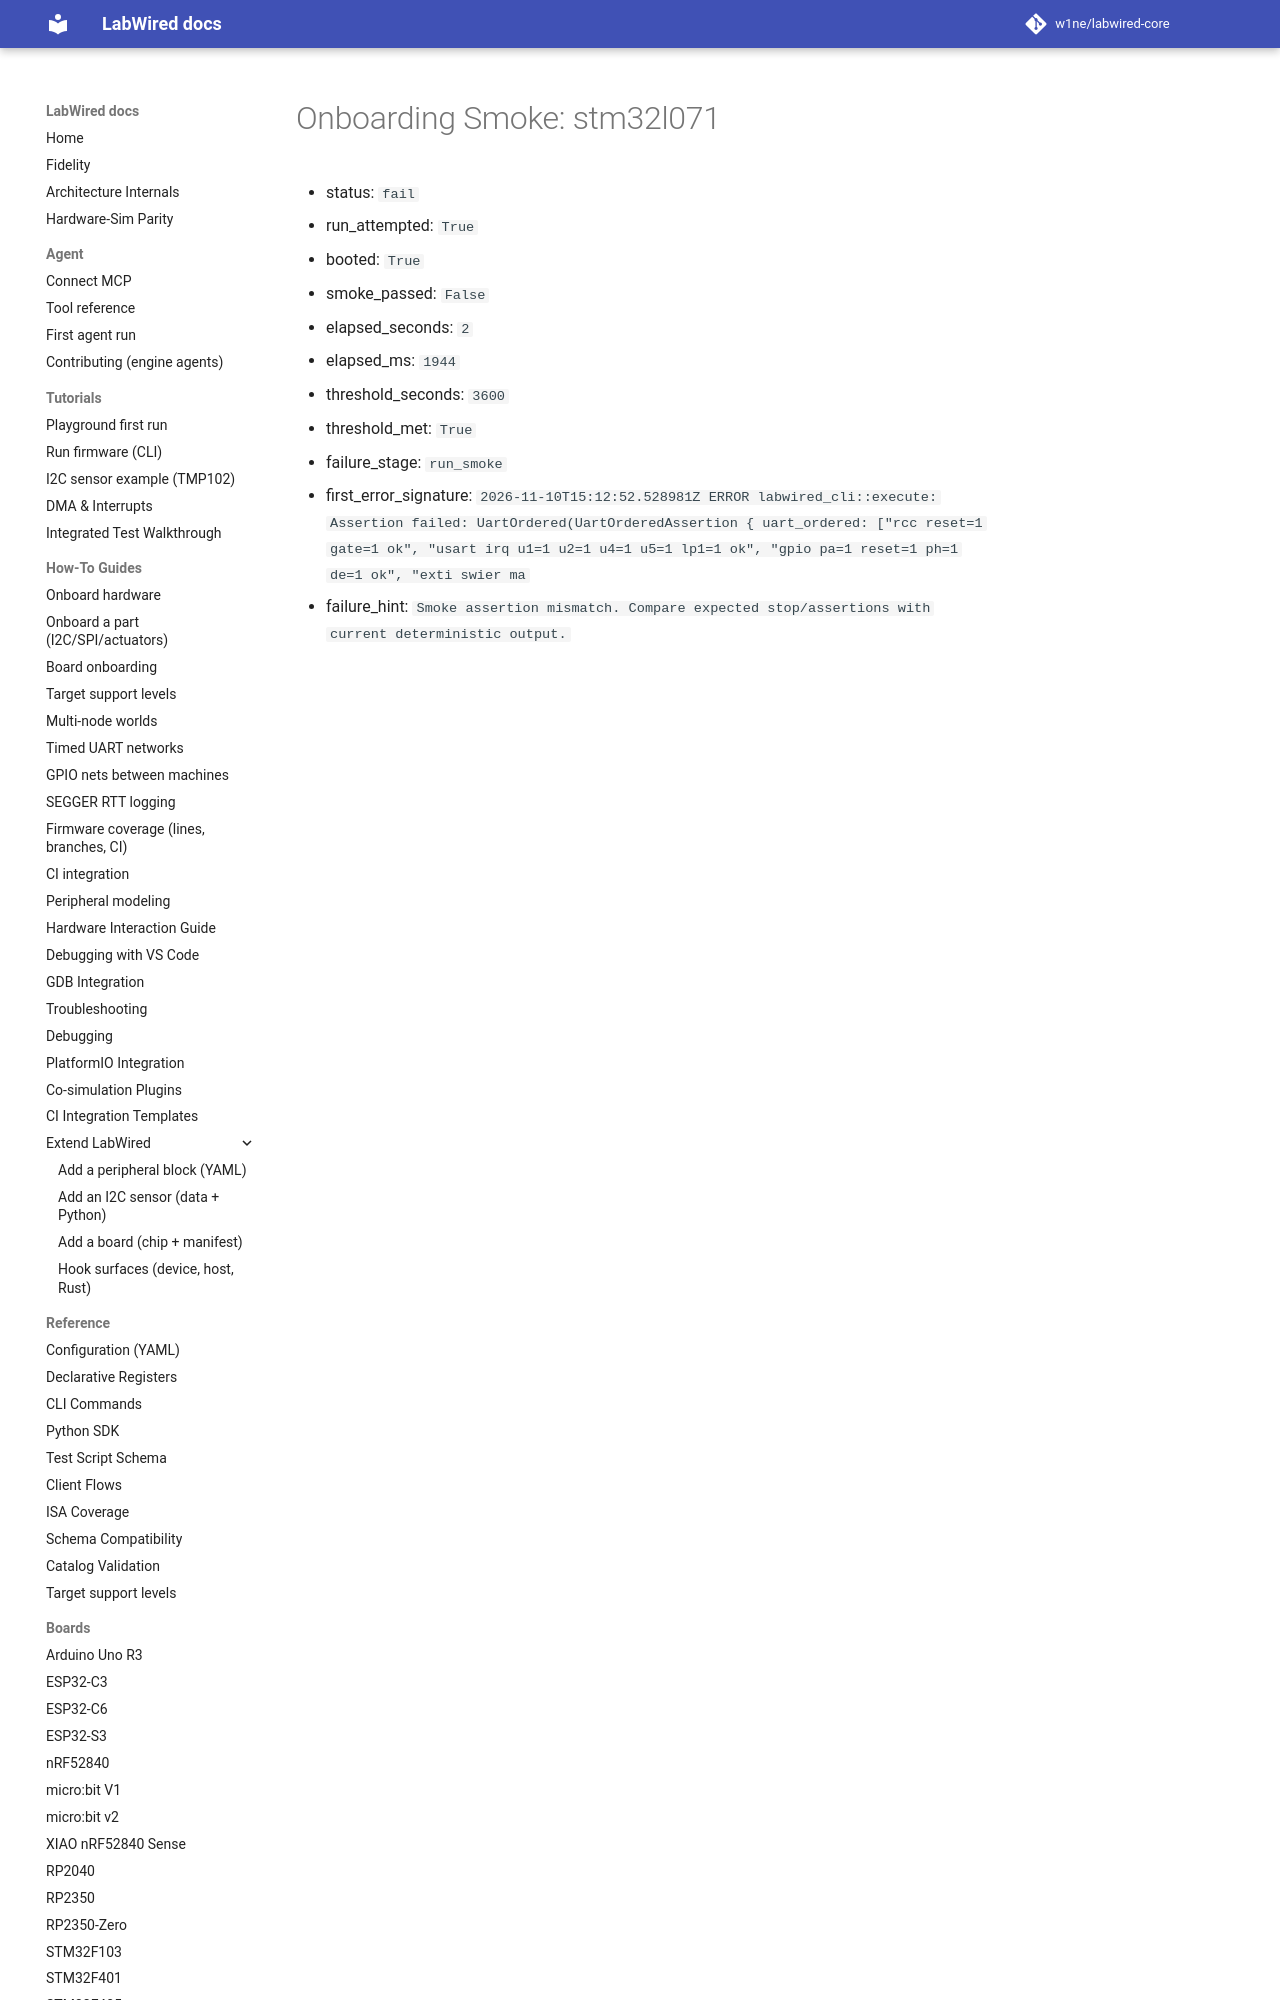

repository: CrispStrobe/labwired-core · page: coverage/renode-onboarding/attempt-history/stm32l071/2026-11-10-round-500-third-run-late-injection-failure/onboarding-summary/index.html · generator: mkdocs

# Onboarding Smoke: stm32l071

- status: `fail`
- run_attempted: `True`
- booted: `True`
- smoke_passed: `False`
- elapsed_seconds: `2`
- elapsed_ms: `1944`
- threshold_seconds: `3600`
- threshold_met: `True`
- failure_stage: `run_smoke`
- first_error_signature: `2026-11-10T15
